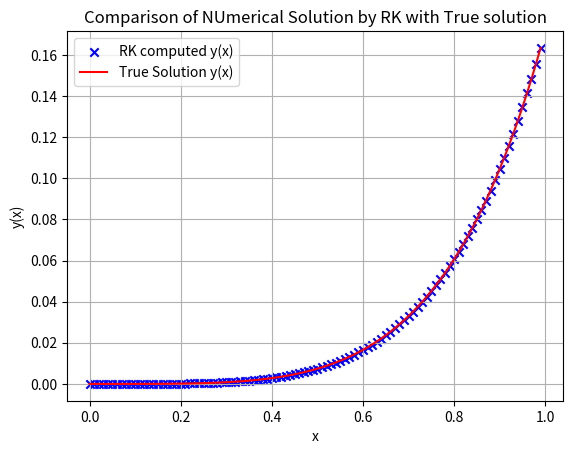

Write Python code to recreate this figure.
'''
RUNGE KUTTA(RK) METHOD OF SOLVING SECOND ORDER ODE
===============================================================
[redacted]
Date : 31/03/2020
===============================================================
In this Program we will solve the second order Differential Equation by converting it into a set of first order differential eqaution 
and then using the vector form of 4th Order RK method to solve for it.

Given equation:

y''-2y'+y = xe^x-x, with 0<=x<=1 and y(0) = 0 and y'(0) = 0

we can convert it into a vector equation as

let u = y and v = y', then
u' = v and v' = 2v-u+xe^x-x with u(0) = v(0) = 0

thus we have the vector equation as 

r' = f(r,x), where r = (u,v), r' = (u',v') and r(0) = (0,0)
while f(r,x) = (v,2v-u+xe^x-x)

We know the 4th Order RK is Given by the Method

if h is the step size and a<=x<=b then n = (b-a)/h with 
x_i = a+ih. Thus if w_i is solution the vector for x_i, then

k1 = h*f(w_i,x_i)
k2 = h*f(w_i+k1/2,x_i+h/2)
k3 = h*f(w_i+k2/2,x_i+h/2)
k4 = h*f(w_i+k3,x_i+h)

w_(i+1) = w_i+1/6(k1+2k2+2k3+k4)

where k1,k2,k3,k4 are intermediately computed vectors.

Once we have solution, then u = y is our true soution to the equation.

Mathematica suggests the true solution to the IVP as 

-2-x+ 1/6 e^x(12-6x+x^3)

we'll plot it against the computed solution.
'''

import numpy as np
import matplotlib.pyplot as plt
h = 0.01 # step value
a = 0.0 #Initial Value
b = 1.0 #Final Value

def y(x): #True Solution
	return (-2.0-x+1.0/6.0*np.exp(x)*(12.0-6.0*x+x**3.0))

def f(r,x): #The Vector function 
	return np.array([r[1],2.0*r[1]-r[0]+x*np.exp(x)-x])

def next_value(wi,xi): # This Executes The RK Algorithm
	k1 = h*f(wi,xi)
	k2 = h*f(wi+k1/2.0,xi+h/2.0)
	k3 = h*f(wi+k2/2,xi+h/2.0)
	k4 = h*f(wi+k3,xi+h) 
	return (wi+(1.0/6.0)*(k1+2.0*k2+2.0*k3+k4))

n = int((b-a)/h)
x = np.arange(a,b,h)

w = np.zeros(shape=(n,2),dtype=np.float64)
w[0,:]=[0.0,0.0] # Initial values

for i in range(n-1):
	w[i+1] = next_value(w[i],a+i*h)

plt.title("Comparison of NUmerical Solution by RK with True solution")
plt.scatter(x,w[:,0],marker = 'x',color = 'blue',label = 'RK computed y(x)') 
# The 0th element is the variable u = y
plt.plot(x,y(x),color = 'red',label = 'True Solution y(x)')
plt.legend()
plt.xlabel("x")
plt.ylabel("y(x)")
plt.grid()
plt.show()
